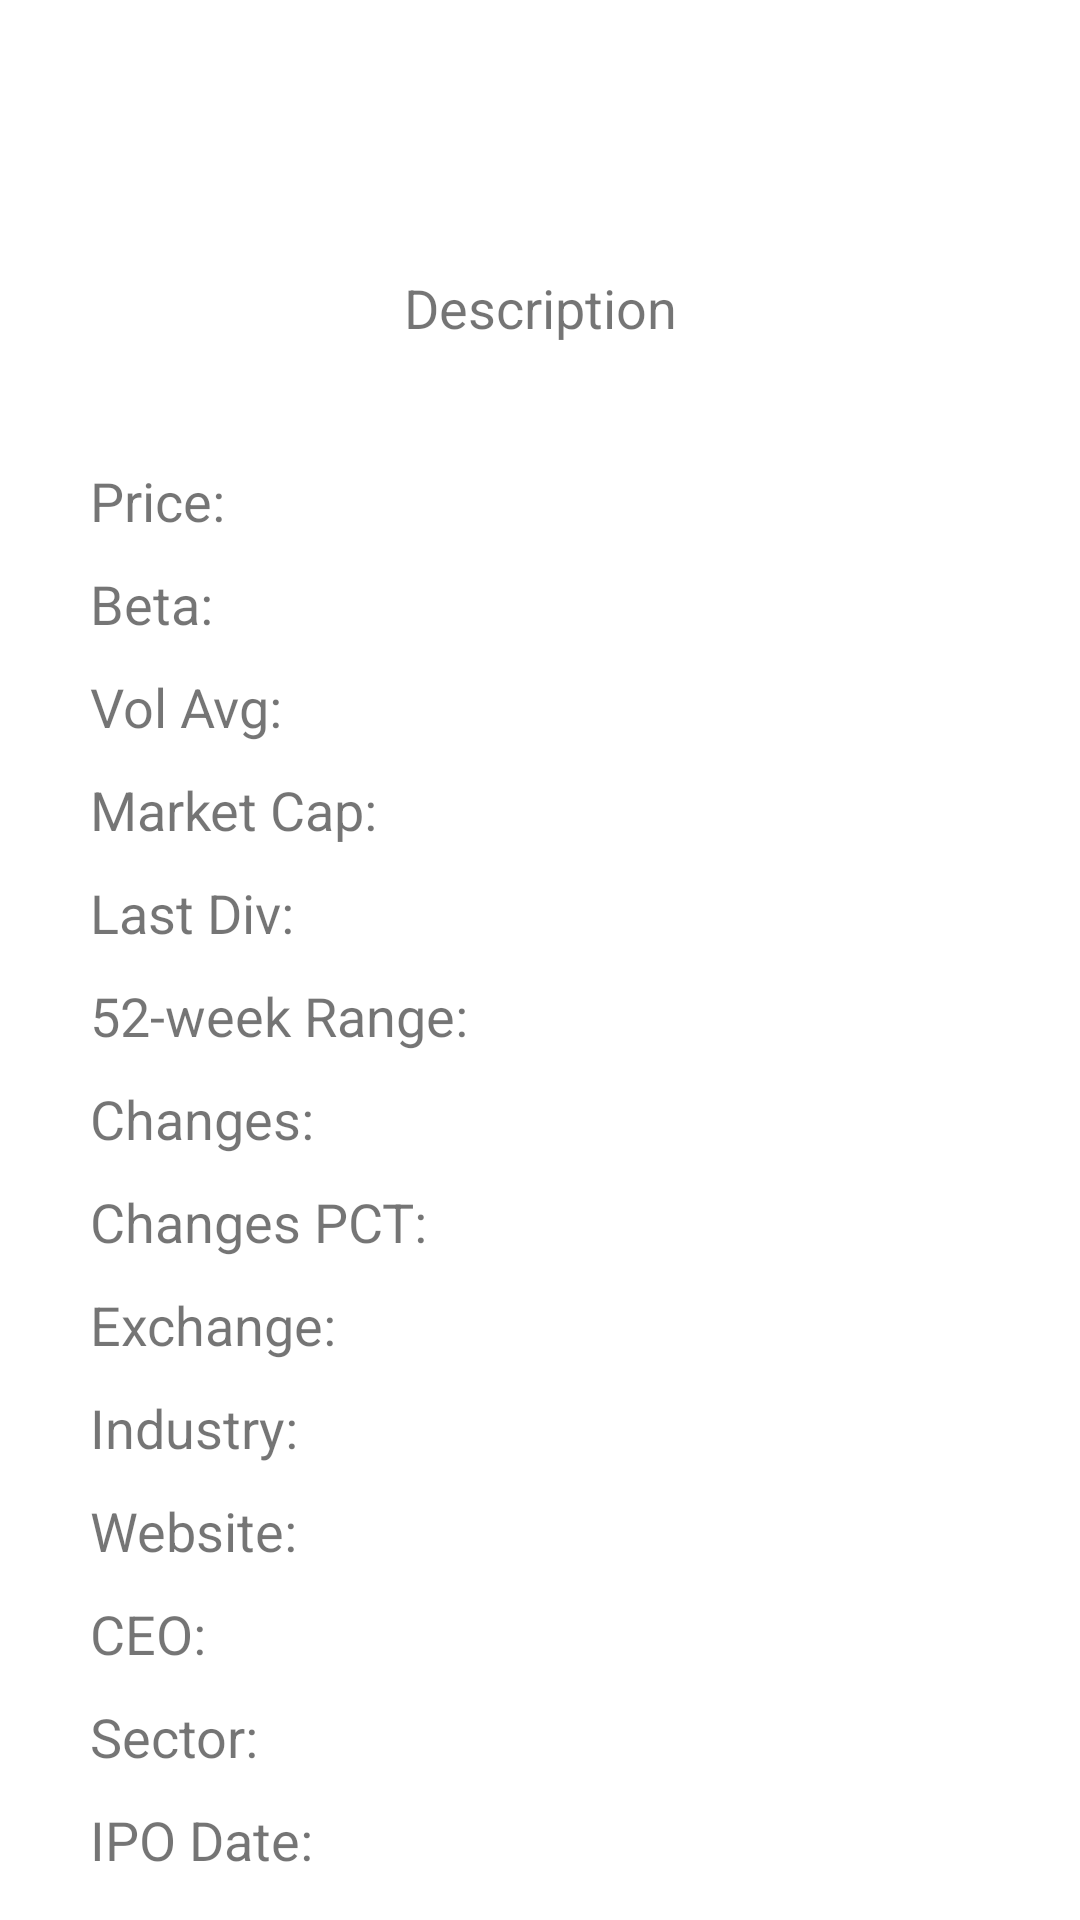

Reconstruct the res/layout file that produces this screen, plus the resources it refers to.
<!-- AndroidManifest.xml: application theme Theme.TickerListV2 -->
<!-- res/layout/activity_view_company_info.xml -->
<?xml version="1.0" encoding="utf-8"?>
<ScrollView xmlns:android="http://schemas.android.com/apk/res/android"
    xmlns:app="http://schemas.android.com/apk/res-auto"
    xmlns:tools="http://schemas.android.com/tools"
    android:layout_width="match_parent"
    android:layout_height="match_parent"
    tools:context=".ViewCompanyInfo">

    <LinearLayout
        android:layout_width="match_parent"
        android:layout_height="match_parent"
        android:layout_gravity="center_horizontal"
        android:gravity="center_horizontal"
        android:orientation="vertical">

        <TextView
            android:id="@+id/tv_CompanyName"
            android:layout_width="wrap_content"
            android:layout_height="wrap_content"
            android:layout_marginTop="50dp"
            android:layout_weight="1"
            android:textSize="30sp" />

        <ImageView
            android:id="@+id/iv_Image"
            android:layout_width="wrap_content"
            android:layout_height="wrap_content"
            android:layout_weight="1"
            tools:srcCompat="@tools:sample/avatars" />

        <TextView
            android:id="@+id/tv_Description"
            android:layout_width="match_parent"
            android:layout_height="wrap_content"
            android:layout_weight="1"
            android:gravity="center_horizontal"
            android:text="Description"
            android:textSize="18sp" />

        <TextView
            android:id="@+id/tv_Price"
            android:layout_width="match_parent"
            android:layout_height="wrap_content"
            android:layout_marginStart="20dp"
            android:layout_marginTop="40dp"
            android:layout_weight="1"
            android:text="Price:"
            android:textSize="18sp" />

        <TextView
            android:id="@+id/tv_Beta"
            android:layout_width="match_parent"
            android:layout_height="wrap_content"
            android:layout_weight="1"
            android:text="Beta:"
            android:layout_marginStart="20dp"
            android:layout_marginTop="10dp"
            android:textSize="18sp"/>

        <TextView
            android:id="@+id/tv_volAvg"
            android:layout_width="match_parent"
            android:layout_height="wrap_content"
            android:layout_weight="1"
            android:text="Vol Avg:"
            android:layout_marginStart="20dp"
            android:layout_marginTop="10dp"
            android:textSize="18sp"/>

        <TextView
            android:id="@+id/tv_mktCap"
            android:layout_width="match_parent"
            android:layout_height="wrap_content"
            android:layout_weight="1"
            android:text="Market Cap:"
            android:layout_marginStart="20dp"
            android:layout_marginTop="10dp"
            android:textSize="18sp"/>

        <TextView
            android:id="@+id/tv_lastDiv"
            android:layout_width="match_parent"
            android:layout_height="wrap_content"
            android:layout_weight="1"
            android:text="Last Div:"
            android:layout_marginStart="20dp"
            android:layout_marginTop="10dp"
            android:textSize="18sp"/>

        <TextView
            android:id="@+id/tv_range"
            android:layout_width="match_parent"
            android:layout_height="wrap_content"
            android:layout_weight="1"
            android:text="52-week Range:"
            android:layout_marginStart="20dp"
            android:layout_marginTop="10dp"
            android:textSize="18sp"/>

        <TextView
            android:id="@+id/tv_changes"
            android:layout_width="match_parent"
            android:layout_height="wrap_content"
            android:layout_weight="1"
            android:text="Changes:"
            android:layout_marginStart="20dp"
            android:layout_marginTop="10dp"
            android:textSize="18sp"/>

        <TextView
            android:id="@+id/tv_changesPct"
            android:layout_width="match_parent"
            android:layout_height="wrap_content"
            android:layout_weight="1"
            android:text="Changes PCT:"
            android:layout_marginStart="20dp"
            android:layout_marginTop="10dp"
            android:textSize="18sp"/>

        <TextView
            android:id="@+id/tv_exchange"
            android:layout_width="match_parent"
            android:layout_height="wrap_content"
            android:layout_weight="1"
            android:text="Exchange:"
            android:layout_marginStart="20dp"
            android:layout_marginTop="10dp"
            android:textSize="18sp"/>

        <TextView
            android:id="@+id/tv_industry"
            android:layout_width="match_parent"
            android:layout_height="wrap_content"
            android:layout_weight="1"
            android:text="Industry:"
            android:layout_marginStart="20dp"
            android:layout_marginTop="10dp"
            android:textSize="18sp"/>

        <TextView
            android:id="@+id/tv_website"
            android:layout_width="match_parent"
            android:layout_height="wrap_content"
            android:layout_weight="1"
            android:text="Website:"
            android:layout_marginStart="20dp"
            android:layout_marginTop="10dp"
            android:textSize="18sp"/>

        <TextView
            android:id="@+id/tv_ceo"
            android:layout_width="match_parent"
            android:layout_height="wrap_content"
            android:layout_weight="1"
            android:text="CEO:"
            android:layout_marginStart="20dp"
            android:layout_marginTop="10dp"
            android:textSize="18sp"/>

        <TextView
            android:id="@+id/tv_sector"
            android:layout_width="match_parent"
            android:layout_height="wrap_content"
            android:layout_weight="1"
            android:text="Sector:"
            android:layout_marginStart="20dp"
            android:layout_marginTop="10dp"
            android:textSize="18sp"/>

        <TextView
            android:id="@+id/tv_ipoDate"
            android:layout_width="match_parent"
            android:layout_height="wrap_content"
            android:layout_weight="1"
            android:text="IPO Date:"
            android:layout_marginStart="20dp"
            android:layout_marginTop="10dp"
            android:textSize="18sp"/>

    </LinearLayout>
</ScrollView>
<!-- resources referenced by this layout -->
<resources>
  <style name="Theme.TickerListV2" parent="Theme.MaterialComponents.DayNight.DarkActionBar">
          
          <item name="colorPrimary">@color/purple_500</item>
          <item name="colorPrimaryVariant">@color/purple_700</item>
          <item name="colorOnPrimary">@color/white</item>
          
          <item name="colorSecondary">@color/teal_200</item>
          <item name="colorSecondaryVariant">@color/teal_700</item>
          <item name="colorOnSecondary">@color/black</item>
          
          <item name="android:statusBarColor" tools:targetApi="l">?attr/colorPrimaryVariant</item>
          
      </style>
  <!-- not gathered from this repository: default colours our renderer supplied (Android Studio template values) -->
  <color name="purple_500">#FF6200EE</color>
  <color name="purple_700">#FF3700B3</color>
  <color name="teal_200">#FF03DAC5</color>
  <color name="teal_700">#FF018786</color>
  <color name="black">#FF000000</color>
  <color name="white">#FFFFFFFF</color>
</resources>
